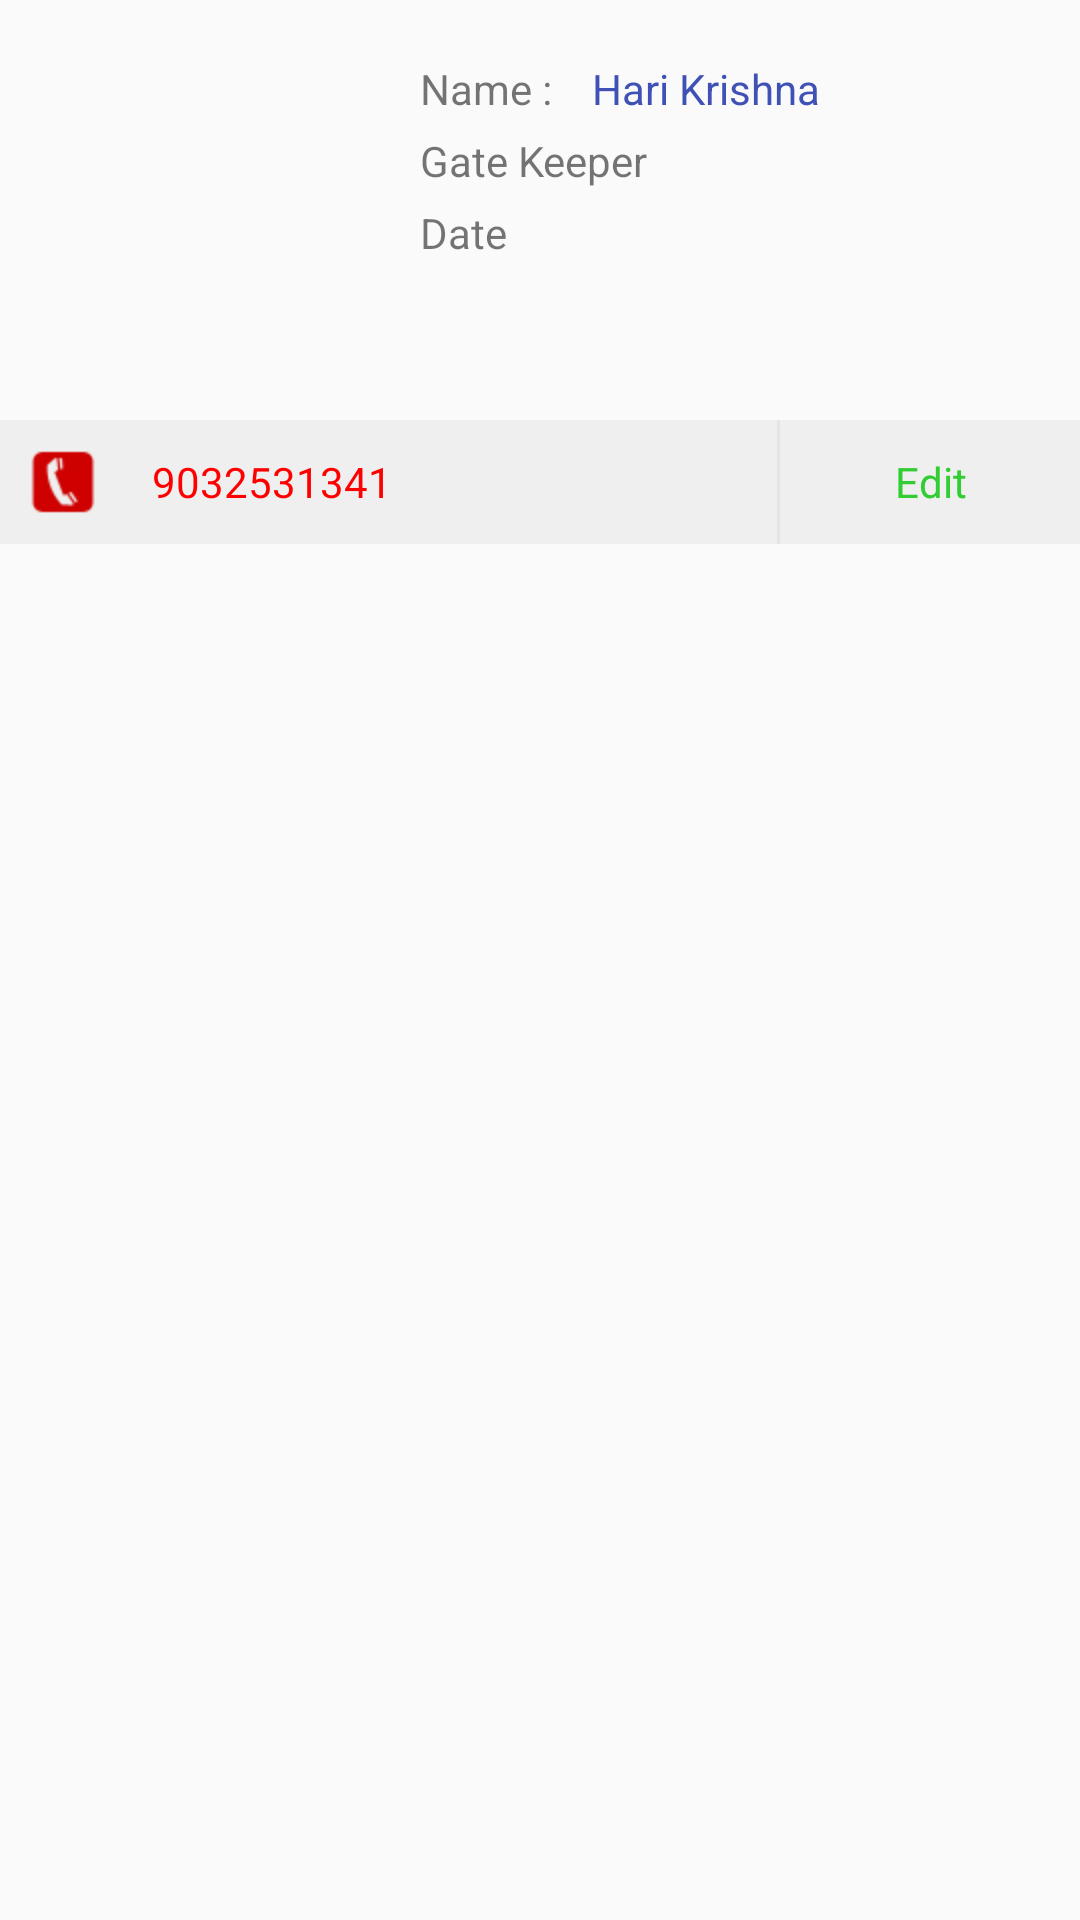

Here is an Android app screen rendered from its layout file. Give the layout XML and the strings, colors and styles it references.
<!-- AndroidManifest.xml: application theme AppTheme -->
<!-- res/layout/staff_list_item.xml -->
<?xml version="1.0" encoding="utf-8"?>
<RelativeLayout
    xmlns:android="http://schemas.android.com/apk/res/android" android:layout_width="match_parent"
    android:layout_height="wrap_content">

    <RelativeLayout
        android:id="@+id/rl_details"
        android:layout_width="match_parent"
        android:layout_height="wrap_content"
        android:layout_margin="10dp">
        <ImageView
            android:id="@+id/img_comp"
            android:layout_width="120dp"
            android:layout_height="120dp"
            android:src="@drawable/ic_action_name"/>

        <TextView
            android:id="@+id/tv_hname"
            android:layout_width="wrap_content"
            android:layout_height="wrap_content"
            android:layout_toRightOf="@+id/img_comp"
            android:layout_marginTop="10dp"
            android:layout_marginLeft="10dp"
            android:text="Name : "/>
        <TextView
            android:id="@+id/tv_name"
            android:layout_width="wrap_content"
            android:layout_height="wrap_content"
            android:layout_toRightOf="@+id/tv_hname"
            android:layout_marginTop="10dp"
            android:layout_marginLeft="10dp"
            android:textColor="@color/blue"
            android:text="Hari Krishna"/>
        <TextView
            android:id="@+id/tv_flat"
            android:layout_width="wrap_content"
            android:layout_height="wrap_content"
            android:layout_toRightOf="@+id/img_comp"
            android:layout_below="@+id/tv_name"
            android:layout_marginTop="5dp"
            android:layout_marginLeft="10dp"
            android:text="Gate Keeper"/>
        <TextView
            android:id="@+id/tv_date"
            android:layout_width="wrap_content"
            android:layout_height="wrap_content"
            android:layout_toRightOf="@+id/img_comp"
            android:layout_marginTop="5dp"
            android:layout_below="@+id/tv_flat"
            android:layout_marginLeft="10dp"
            android:text="Date"/>
        <TextView
            android:visibility="gone"
            android:id="@+id/tv_desc"
            android:layout_width="wrap_content"
            android:layout_height="wrap_content"
            android:layout_toRightOf="@+id/img_comp"
            android:layout_below="@+id/tv_comptype"
            android:layout_marginTop="5dp"
            android:layout_marginLeft="10dp"
            android:text="In/Out Time"/>

    </RelativeLayout>

    <LinearLayout
        android:layout_width="match_parent"
        android:layout_height="wrap_content"
        android:background="#80e5e5e5"
        android:weightSum="3"
        android:layout_below="@+id/rl_details">
        <TextView
            android:id="@+id/tv_mobile"
            android:layout_width="0dp"
            android:layout_weight="1.4"
            android:layout_margin="10dp"
            android:gravity="center"
            android:drawableStart="@drawable/phone_icon"
            android:drawableLeft="@drawable/phone_icon"
            android:textColor="@color/red_bg"
            android:layout_height="wrap_content"
            android:text="9032531341"/>
        <TextView
            android:layout_width="0dp"
            android:layout_weight="0.8"
            android:layout_margin="10dp"
            android:gravity="center"
            android:textColor="@color/red_bg"
            android:layout_height="wrap_content"/>
        <View
            android:layout_width="1dp"
            android:layout_height="match_parent"
            android:background="#e5e5e5"/>

        <TextView
            android:id="@+id/edit"
            android:layout_width="0dp"
            android:layout_weight="0.8"
            android:gravity="center"
            android:layout_margin="10dp"
            android:drawableStart="@drawable/edit_blue"
            android:drawableLeft="@drawable/edit_blue"
            android:textColor="@color/green"
            android:layout_height="wrap_content"
            android:text="Edit"/>
    </LinearLayout>
</RelativeLayout>
<!-- resources referenced by this layout -->
<resources>
  <color name="blue">#3F51B5</color>
  <color name="green">#32CD32</color>
  <color name="red_bg">#ff0000</color>
  <!-- drawable phone_icon: png bitmap (drawable-hdpi, 3286 bytes) -->
  <style name="AppTheme" parent="Theme.AppCompat.Light.NoActionBar">
          
          <item name="colorPrimary">@color/colorPrimary</item>
          <item name="colorPrimaryDark">@color/colorPrimary</item>
          <item name="colorAccent">@color/colorAccent</item>
      </style>
  <color name="colorPrimary">#0108a1</color>
  <color name="colorAccent">#32CD32</color>
</resources>
